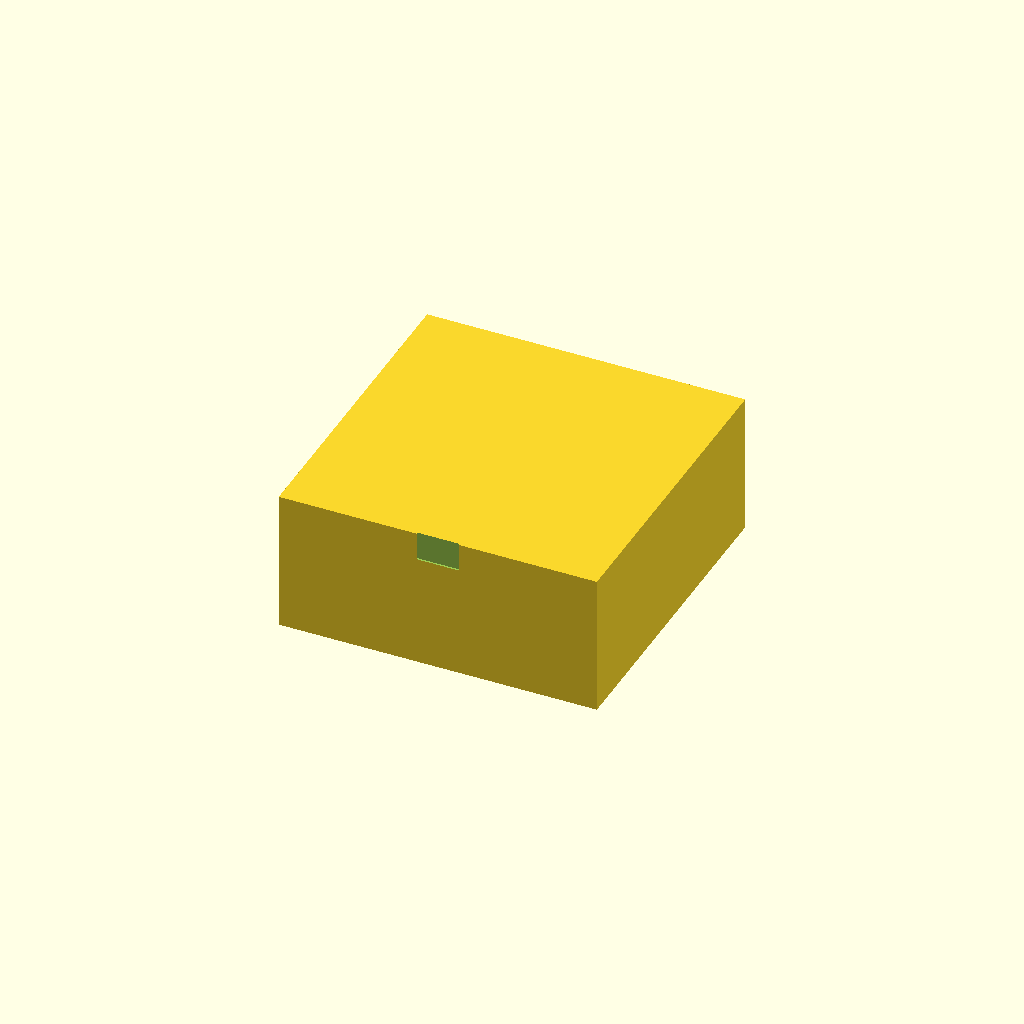
Cell 1: rendered with the file's own defaults.
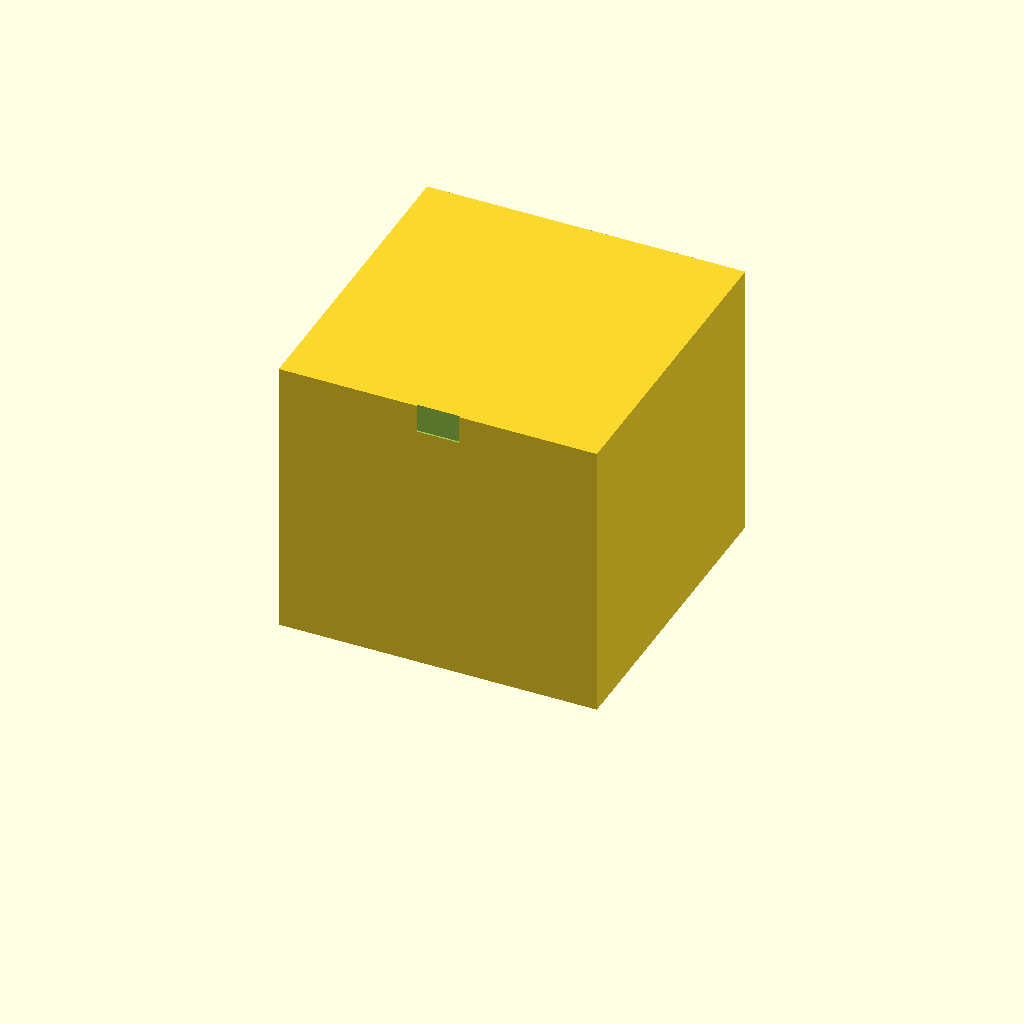
Cell 2 — box_h set to 80, the other parameters unchanged.
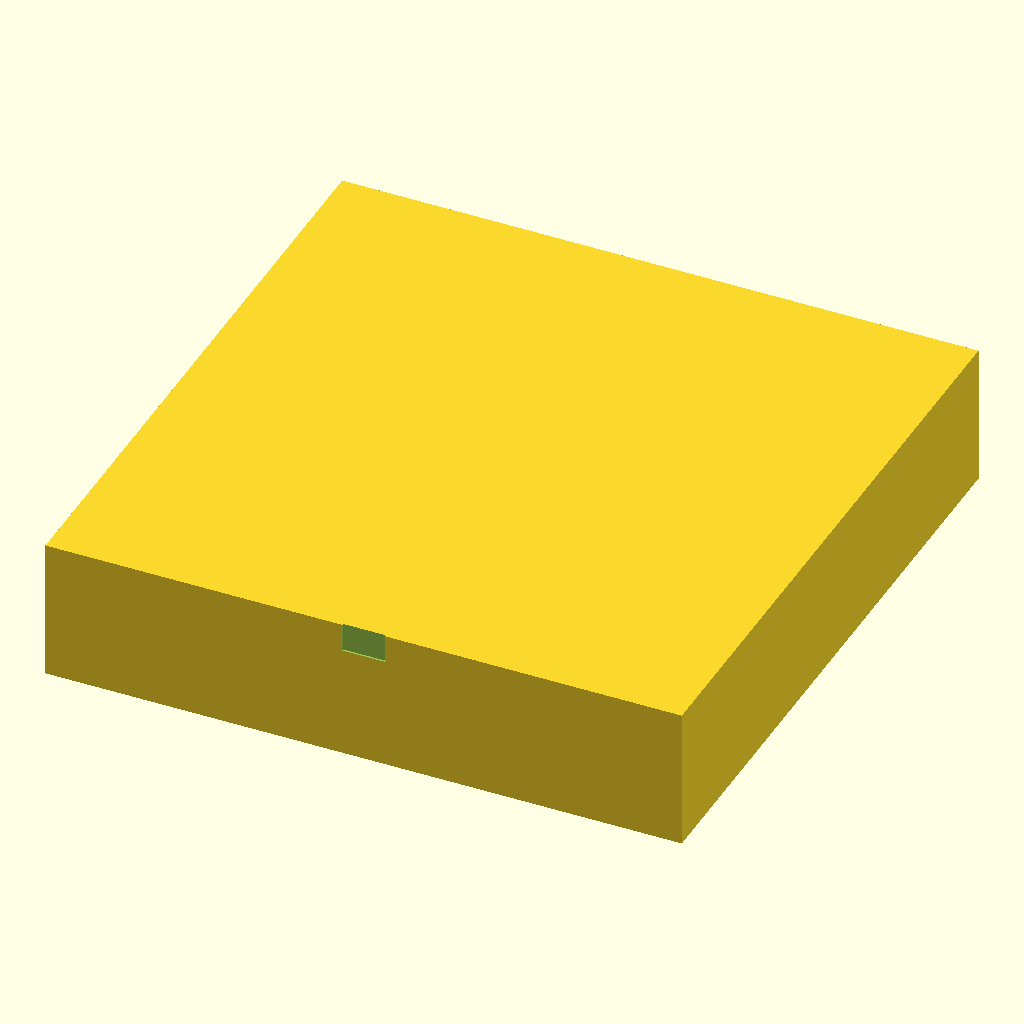
Cell 3: outer_w = 180 (everything else at default).
One fixed orthographic camera (rotation 55°, 0°, 25°; colour scheme Cornfield) for every cell.
The OpenSCAD source (bench/results/gpu-v9-g6/code/scadcoder-v9/stirrer_fan_housing_s0_a1.scad):
// Magnetic stirrer housing - open box covering an 80 mm PC fan
// Print orientation: top plate on bed (z = 0), walls rise to z = 40

// ---- Dimensions (mm) ----
top_t       = 2;     // top plate thickness
wall_t      = 2.5;   // wall thickness
box_h       = 40;    // wall height (open top at z = 40)
outer_w     = 90;    // outer size in X and Y
hole_d      = 4.5;   // M4 screw hole diameter
hole_pitch  = 71.5;  // square pattern size for screw holes
notch_w     = 12;    // cable notch width
notch_bottom = 8;    // notch depth from open edge (z = 32 to 40)
eps         = 0.5;   // cutter overshoot past faces

$fn = 64;

difference() {
    // Solid box: outer dimensions, open top
    translate([-outer_w/2, -outer_w/2, 0])
        cube([outer_w, outer_w, box_h]);

    // Fan mounting holes through the top plate
    for (sx = [-hole_pitch/2, hole_pitch/2])
        for (sy = [-hole_pitch/2, hole_pitch/2])
            translate([sx, sy, -eps])
                cylinder(d = hole_d, h = top_t + 2*eps);

    // Cable notch in one wall, centred along the wall
    translate([-notch_w/2, -outer_w/2 - wall_t, box_h - notch_bottom])
        cube([notch_w, wall_t + eps, notch_bottom + eps]);
}
Parameter table extracted from the source (name, type, default, range or options):
top_t: number, default 2
wall_t: number, default 2.5
box_h: number, default 40
outer_w: number, default 90
hole_d: number, default 4.5
hole_pitch: number, default 71.5
notch_w: number, default 12
notch_bottom: number, default 8
eps: number, default 0.5
